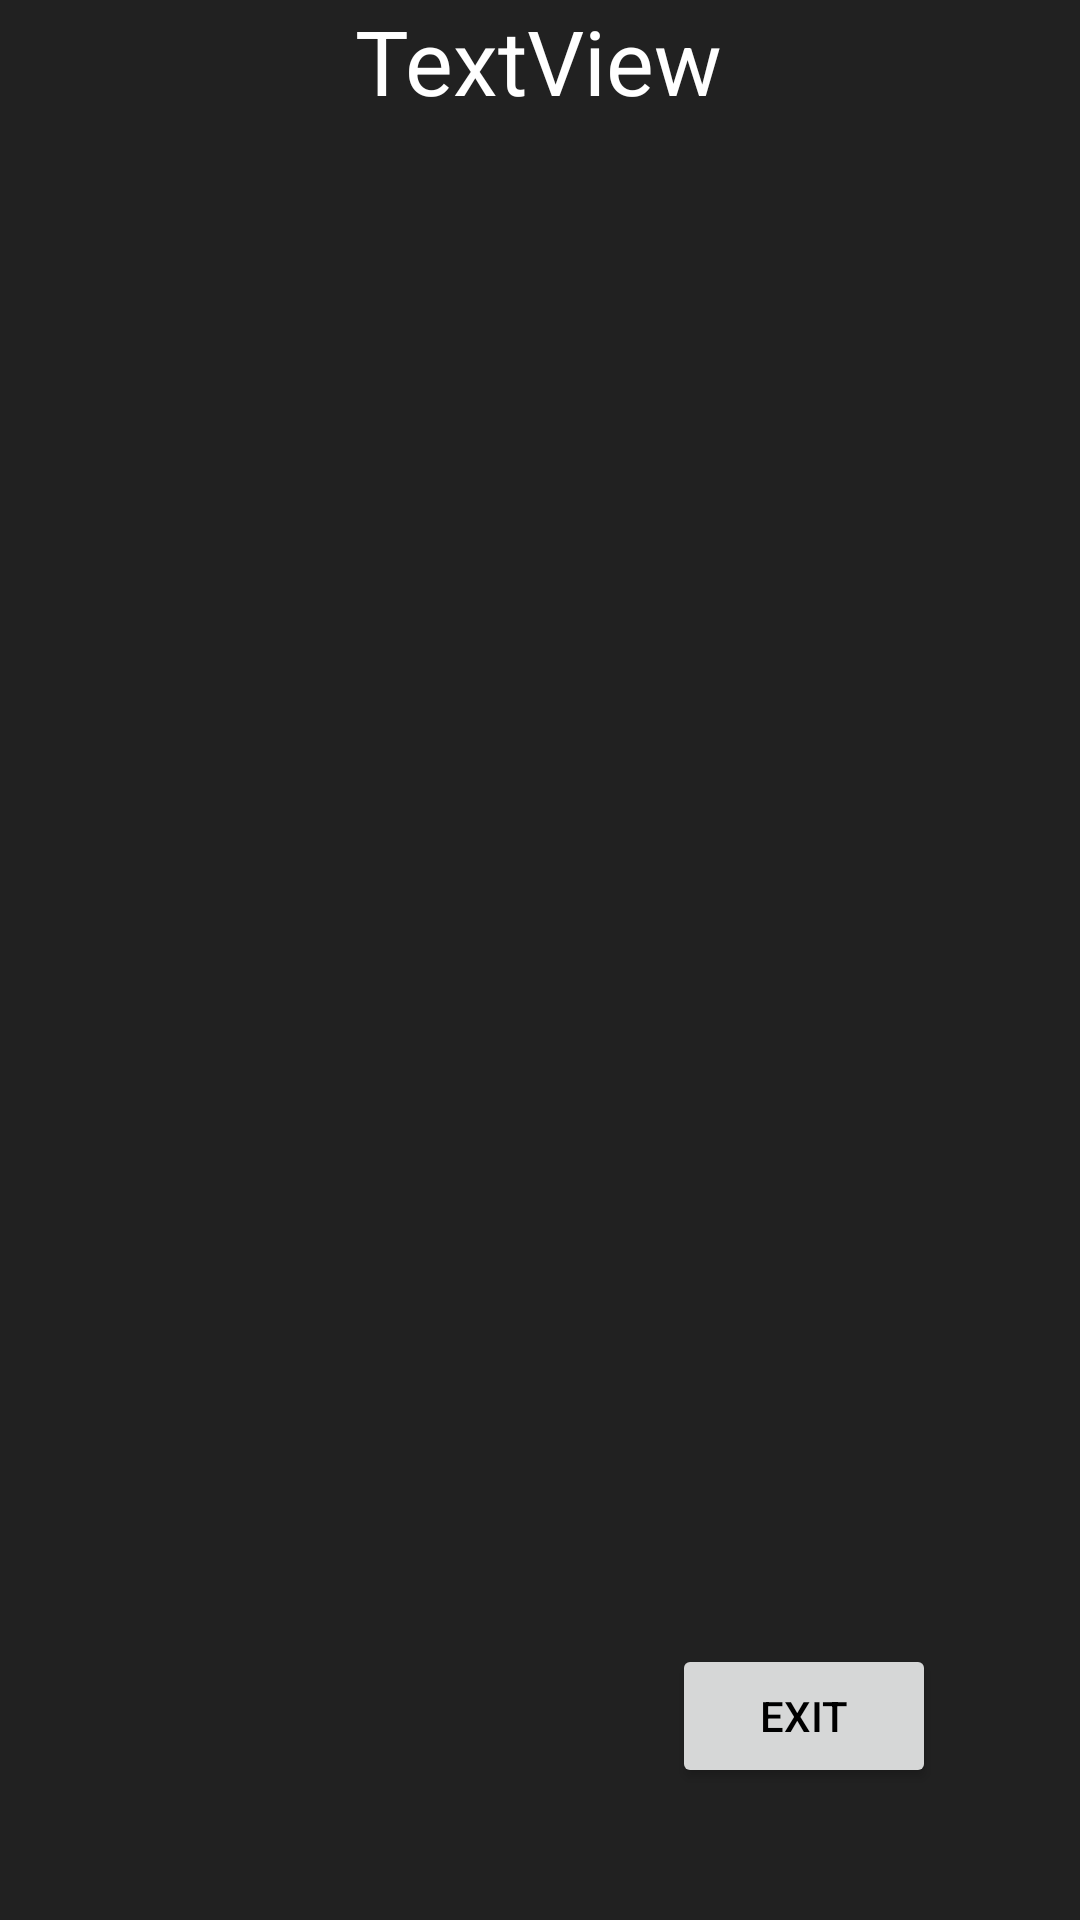

Android layout source for this screen:
<!-- AndroidManifest.xml: application theme darkMode -->
<!-- res/layout/credits.xml -->
<?xml version="1.0" encoding="utf-8"?>
<androidx.constraintlayout.widget.ConstraintLayout xmlns:android="http://schemas.android.com/apk/res/android"
    xmlns:app="http://schemas.android.com/apk/res-auto"
    xmlns:tools="http://schemas.android.com/tools"
    android:layout_width="match_parent"
    android:layout_height="match_parent">

    <TextView
        android:id="@+id/credits"
        android:layout_width="wrap_content"
        android:layout_height="wrap_content"
        android:text="TextView"
        android:textAlignment="center"
        android:textSize="30sp"
        app:layout_constraintEnd_toEndOf="parent"
        app:layout_constraintHorizontal_bias="0.498"
        app:layout_constraintStart_toStartOf="parent"
        tools:ignore="MissingConstraints"
        tools:layout_editor_absoluteY="395dp" />

    <Button
        android:id="@+id/Exitbutton"
        android:layout_width="wrap_content"
        android:layout_height="wrap_content"
        android:layout_marginEnd="48dp"
        android:layout_marginBottom="44dp"
        android:text="Exit"
        android:textColor="#000000"
        app:layout_constraintBottom_toBottomOf="parent"
        app:layout_constraintEnd_toEndOf="parent" />
</androidx.constraintlayout.widget.ConstraintLayout>
<!-- resources referenced by this layout -->
<resources>
  <style name="darkMode" parent="Theme.AppCompat.DayNight">
          <item name="colorPrimary">@color/colorPrimary</item>
          <item name="colorPrimaryDark">@color/colorPrimaryDark</item>
          <item name="colorAccent">@color/colorAccent</item>
          <item name="android:background">@color/darkBackgroundColor</item>
          <item name="android:textColor">@color/darkTextColor</item>
          <item name="android:textColorPrimary">@color/darkTextColor</item>
          <item name="android:textColorSecondary">@color/darkTextSecondaryColor</item>
          <item name="android:editTextColor">@color/darkTextColor</item>
          <item name="titleTextColor">@color/darkTextColor</item>
          <item name="subtitleTextColor">@color/darkTextColor</item>
          <item name="textColorAlertDialogListItem">@color/darkTextColor</item>
          <item name="actionBarTheme">@style/ActionbarThemeDark</item>
      </style>
  <color name="colorPrimary">#A72433</color>
  <color name="colorPrimaryDark">#8A0806</color>
  <color name="colorAccent">#FF1730</color>
  <color name="darkBackgroundColor">#212121</color>
  <color name="darkTextColor">#FFFFFF</color>
  <color name="darkTextSecondaryColor">#808080</color>
  <style name="ActionbarThemeDark" parent="Theme.AppCompat.DayNight">
          <item name="android:background">@color/colorPrimary</item>
      </style>
</resources>
